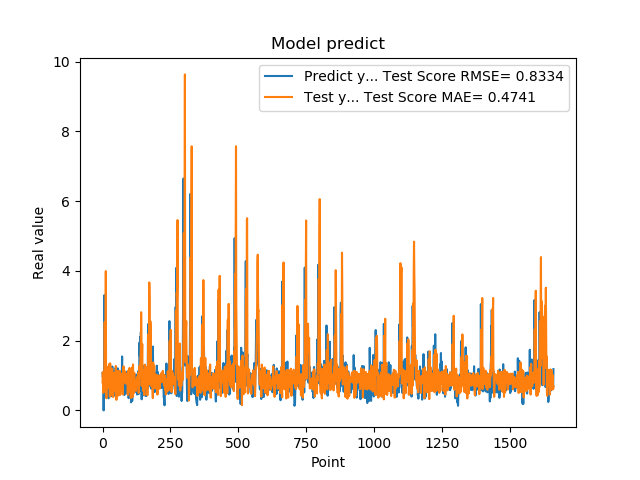

Values plotted in this chart, from the file beside it:
1.074290990829999792e+00, 7.986514567698375089e-01
9.521890282630000035e-01, 1.100439806032420531e+00
9.879170060160000766e-01, 9.068177369517889108e-01
1.011654973029999960e+00, 5.035858990948186564e-01
0.000000000000000000e+00, 5.358363027466388484e-01
7.643579840659999736e-01, 7.278098244031859787e-01
7.788103222849999119e-01, 9.969075121660666561e-01
3.306220054629999794e+00, 1.414040420865997350e+00
1.055441975589999970e+00, 2.535436838511899715e+00
7.543110251430000801e-01, 1.354421864599850922e+00
7.915459871289999283e-01, 6.917163970575047616e-01
1.409499049189999909e+00, 2.485148000294363779e+00
8.875439763070001042e-01, 3.993415365386285831e+00
6.401469707490000660e-01, 8.139714068714596351e-01
5.082880258560000808e-01, 3.494997095099725559e-01
8.640019893649999450e-01, 8.018681492416763756e-01
5.725920200349999822e-01, 1.257507996422202234e+00
8.469420075419999971e-01, 1.063481723526544132e+00
9.181020259860001032e-01, 8.772793935214717731e-01
7.976629734039999420e-01, 9.215616509864502648e-01
9.608020186419998776e-01, 8.132609119984679502e-01
9.555831551549999192e-01, 6.771908488787672376e-01
3.470349907879999862e-01, 7.333737771349512213e-01
9.546210169789999256e-01, 6.394006510017031797e-01
1.293938040730000072e+00, 9.013789212412863794e-01
5.251880288119999962e-01, 1.334521737568829414e+00
4.773890078070000542e-01, 6.812003199990177560e-01
1.275226235389999907e+00, 3.909385236968678790e-01
8.723750114439999814e-01, 1.349522913917679867e+00
8.355640172959999390e-01, 1.224350863211639995e+00
7.321749925609999377e-01, 4.268569466042289040e-01
7.640249729160000225e-01, 6.402960702883190303e-01
4.072830080990000323e-01, 9.485405727451402536e-01
4.752210080619999610e-01, 8.737851529188414013e-01
8.781340122220000488e-01, 9.427111077253249594e-01
7.414129972460000717e-01, 1.197011220849417468e+00
1.258002042770000051e+00, 1.043824284278594750e+00
1.069700956339999953e+00, 7.789694209836309780e-01
7.274609804150000691e-01, 6.998928689418877358e-01
7.892770171170000459e-01, 3.834376243658815242e-01
6.237750053410000550e-01, 6.025265654000075966e-01
6.914690136910000007e-01, 9.794288125533237022e-01
8.557710051540000640e-01, 9.958936947063590228e-01
7.093830108640000187e-01, 1.086062076405631460e+00
1.014547944070000041e+00, 9.808817931055328065e-01
1.115731000900000103e+00, 8.347635592721481812e-01
4.182830154900000208e-01, 8.371278974281578522e-01
1.002280950550000105e+00, 5.469026065198245856e-01
1.218860983849999968e+00, 7.546866585695435337e-01
1.143296003339999922e+00, 1.274242047692318414e+00
6.528189778330000248e-01, 8.834149787811426124e-01
6.746559739110000731e-01, 3.017070648481257056e-01
6.009536385540000802e-01, 6.714021551388599240e-01
6.694570183749999348e-01, 1.063134898148190954e+00
6.538079977039999990e-01, 1.100953295541320154e+00
7.814120054240000224e-01, 1.133422666832629710e+00
1.206303954120000022e+00, 1.101266835708901493e+00
8.469259738919999725e-01, 9.817551799603705387e-01
8.286409974099999687e-01, 6.814505162887535272e-01
6.482390165329999787e-01, 4.291610601058961083e-01
5.623700022700000023e-01, 7.061744214636827000e-01
... 1,599 more rows
